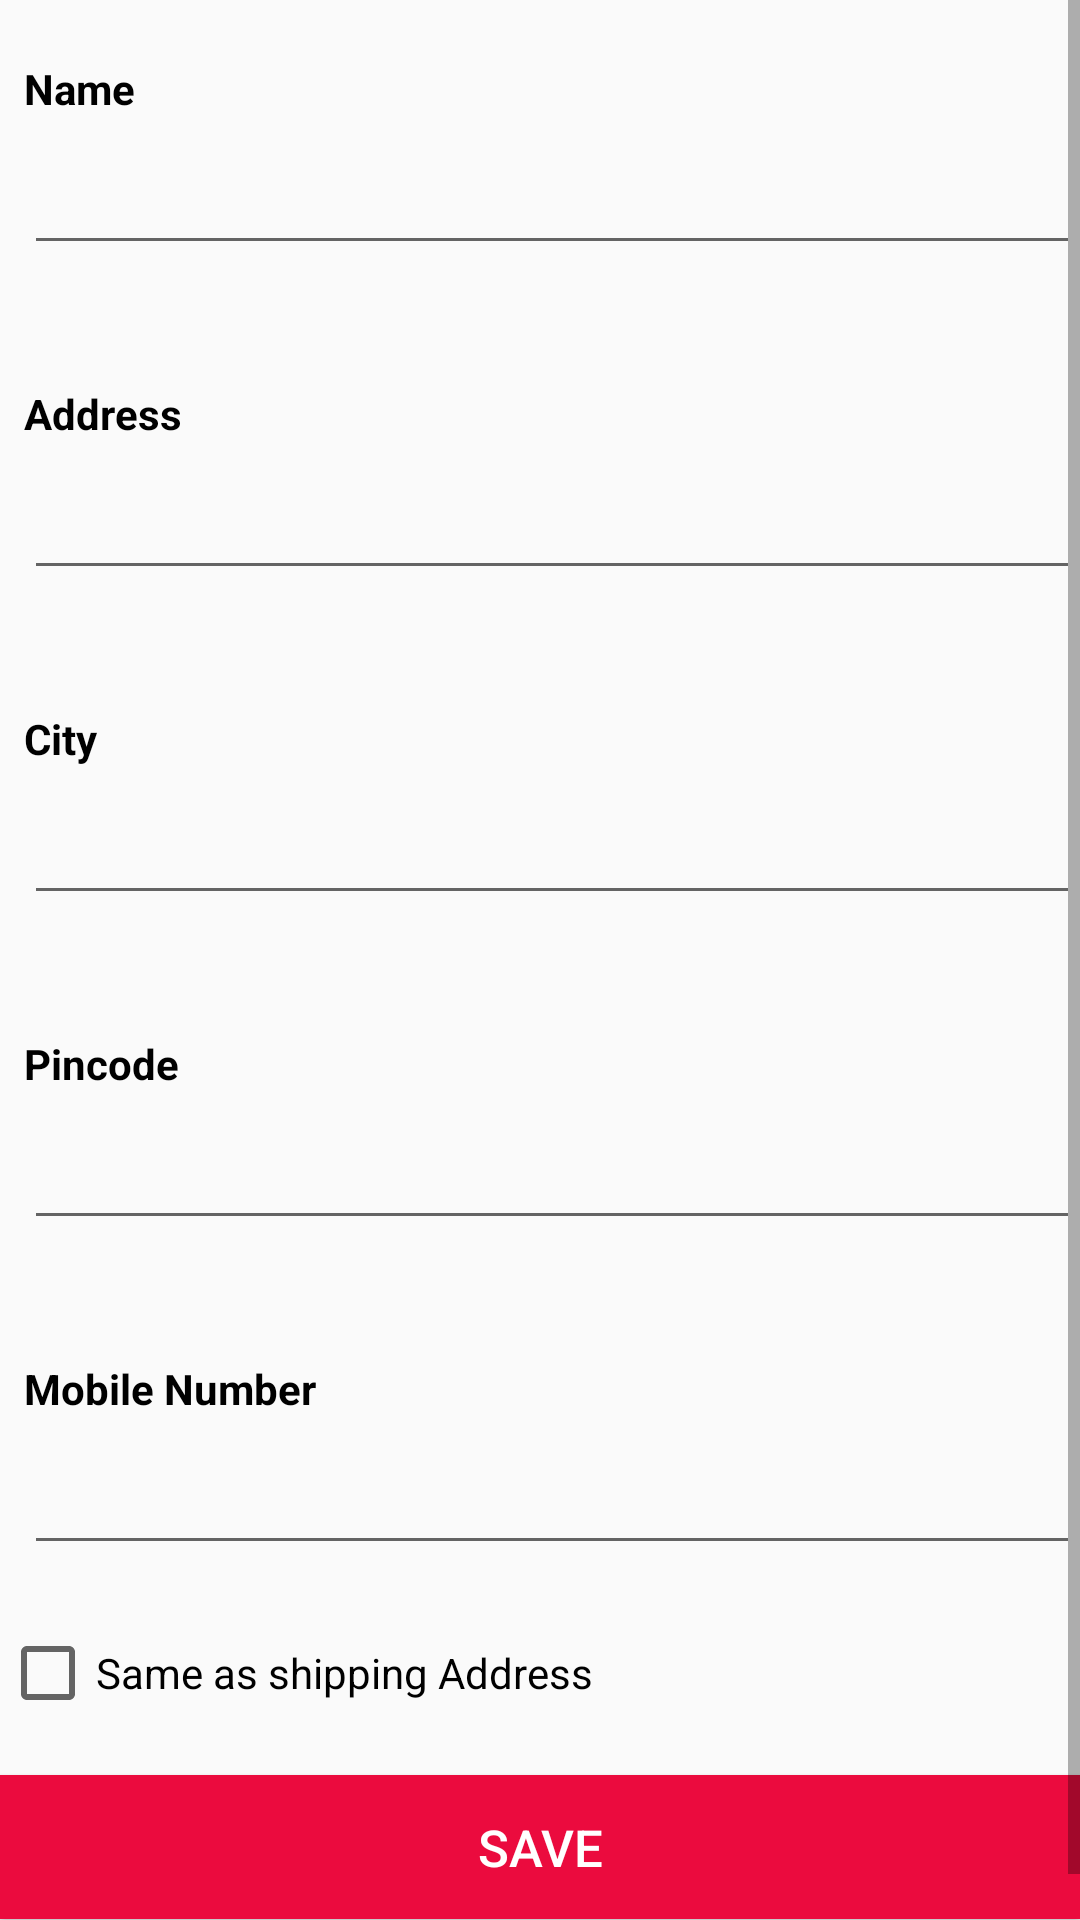

The Android layout XML behind this screen, and the referenced resources:
<!-- AndroidManifest.xml: application theme AppTheme -->
<!-- res/layout/content_add_address.xml -->
<?xml version="1.0" encoding="utf-8"?>
<LinearLayout
    xmlns:android="http://schemas.android.com/apk/res/android"
    xmlns:app="http://schemas.android.com/apk/res-auto"
    xmlns:tools="http://schemas.android.com/tools"
    android:layout_width="match_parent"
    android:layout_height="match_parent"
    app:layout_behavior="@string/appbar_scrolling_view_behavior"
    tools:context=".activity.AddAddressActivity"
    android:orientation="vertical"
    tools:showIn="@layout/activity_add_address">

    <ScrollView
        android:id="@+id/scvAddAddress"
        android:layout_width="match_parent"
        android:layout_height="match_parent">

        <LinearLayout
            android:layout_width="match_parent"
            android:layout_height="wrap_content"
            android:orientation="vertical">

            <TextView
                android:layout_width="wrap_content"
                android:layout_height="wrap_content"
                android:layout_marginStart="8dp"
                android:layout_marginTop="20dp"
                android:text="Name"
                android:textColor="@color/colorBlack"
                android:textStyle="bold"
                app:layout_constraintStart_toStartOf="parent"/>

            <EditText
                android:id="@+id/txtName"
                android:layout_width="match_parent"
                android:layout_height="wrap_content"
                android:layout_marginStart="8dp"
                android:layout_marginTop="8dp"
                android:layout_marginRight="8dp"
                android:layout_marginLeft="8dp"
                android:ems="10"
                android:inputType="textPersonName"
                android:editable="false"
                android:textColor="@color/colorBlack"/>


            <TextView
                android:layout_width="wrap_content"
                android:layout_height="wrap_content"
                android:layout_marginStart="8dp"
                android:layout_marginTop="40dp"
                android:text="Address"
                android:textColor="@color/colorBlack"
                android:textStyle="bold"
                app:layout_constraintStart_toStartOf="parent"/>

            <EditText
                android:id="@+id/txtAddress"
                android:layout_width="match_parent"
                android:layout_height="wrap_content"
                android:layout_marginStart="8dp"
                android:layout_marginTop="8dp"
                android:layout_marginRight="8dp"
                android:layout_marginLeft="8dp"
                android:ems="10"
                android:inputType="textMultiLine"
                android:textColor="@color/colorBlack"/>

            <TextView
                android:layout_width="wrap_content"
                android:layout_height="wrap_content"
                android:layout_marginStart="8dp"
                android:layout_marginTop="40dp"
                android:text="City"
                android:textColor="@color/colorBlack"
                android:textStyle="bold"
                app:layout_constraintStart_toStartOf="parent"/>

            <EditText
                android:id="@+id/txtCity"
                android:layout_width="match_parent"
                android:layout_height="wrap_content"
                android:layout_marginStart="8dp"
                android:layout_marginTop="8dp"
                android:layout_marginRight="8dp"
                android:layout_marginLeft="8dp"
                android:ems="10"
                android:inputType="text"
                android:textColor="@color/colorBlack"/>

            <TextView
                android:layout_width="wrap_content"
                android:layout_height="wrap_content"
                android:layout_marginStart="8dp"
                android:layout_marginTop="40dp"
                android:text="Pincode"
                android:textColor="@color/colorBlack"
                android:textStyle="bold"
                app:layout_constraintStart_toStartOf="parent"/>

            <EditText
                android:id="@+id/txtPincode"
                android:layout_width="match_parent"
                android:layout_height="wrap_content"
                android:layout_marginStart="8dp"
                android:layout_marginTop="8dp"
                android:layout_marginRight="8dp"
                android:layout_marginLeft="8dp"
                android:ems="10"
                android:maxLength="6"
                android:inputType="number"
                android:textColor="@color/colorBlack"/>

            <TextView
                android:layout_width="wrap_content"
                android:layout_height="wrap_content"
                android:layout_marginStart="8dp"
                android:layout_marginTop="40dp"
                android:text="Mobile Number"
                android:textColor="@color/colorBlack"
                android:textStyle="bold"
                app:layout_constraintStart_toStartOf="parent"/>

            <EditText
                android:id="@+id/txtMobileNumber"
                android:layout_width="match_parent"
                android:layout_height="wrap_content"
                android:layout_marginStart="8dp"
                android:layout_marginTop="8dp"
                android:layout_marginRight="8dp"
                android:layout_marginLeft="8dp"
                android:ems="10"
                android:maxLength="10"
                android:inputType="number"
                android:editable="false"
                android:textColor="@color/colorBlack"/>

            <CheckBox
                android:id="@+id/chAddShipping"
                android:layout_width="match_parent"
                android:layout_height="wrap_content"
                android:layout_marginTop="20dp"
                android:text="Same as shipping Address" />

            <Button
                android:id="@+id/btnSave"
                android:layout_width="match_parent"
                android:layout_height="wrap_content"
                android:layout_marginTop="18dp"
                android:background="@color/colorBtnBg"
                android:text="save"
                android:textColor="@color/colorWhite"
                android:textSize="17sp"
                android:layout_marginBottom="16dp"
                app:layout_constraintTop_toBottomOf="@+id/update_email"
                tools:layout_editor_absoluteX="117dp" />

        </LinearLayout>

    </ScrollView>

</LinearLayout>
<!-- resources referenced by this layout -->
<resources>
  <color name="colorBlack">#000000</color>
  <color name="colorBtnBg">#EB0B3E</color>
  <color name="colorWhite">#ffffff</color>
  <style name="AppTheme" parent="Theme.AppCompat.Light.DarkActionBar">
          
          <item name="colorPrimary">@color/colorPrimary</item>
          <item name="colorPrimaryDark">@color/colorPrimaryDark</item>
          <item name="colorAccent">@color/colorAccent</item>
      </style>
  <color name="colorPrimary">#FFFCFB</color>
  <color name="colorPrimaryDark">#C4C2C1</color>
  <color name="colorAccent">#D81B60</color>
</resources>
